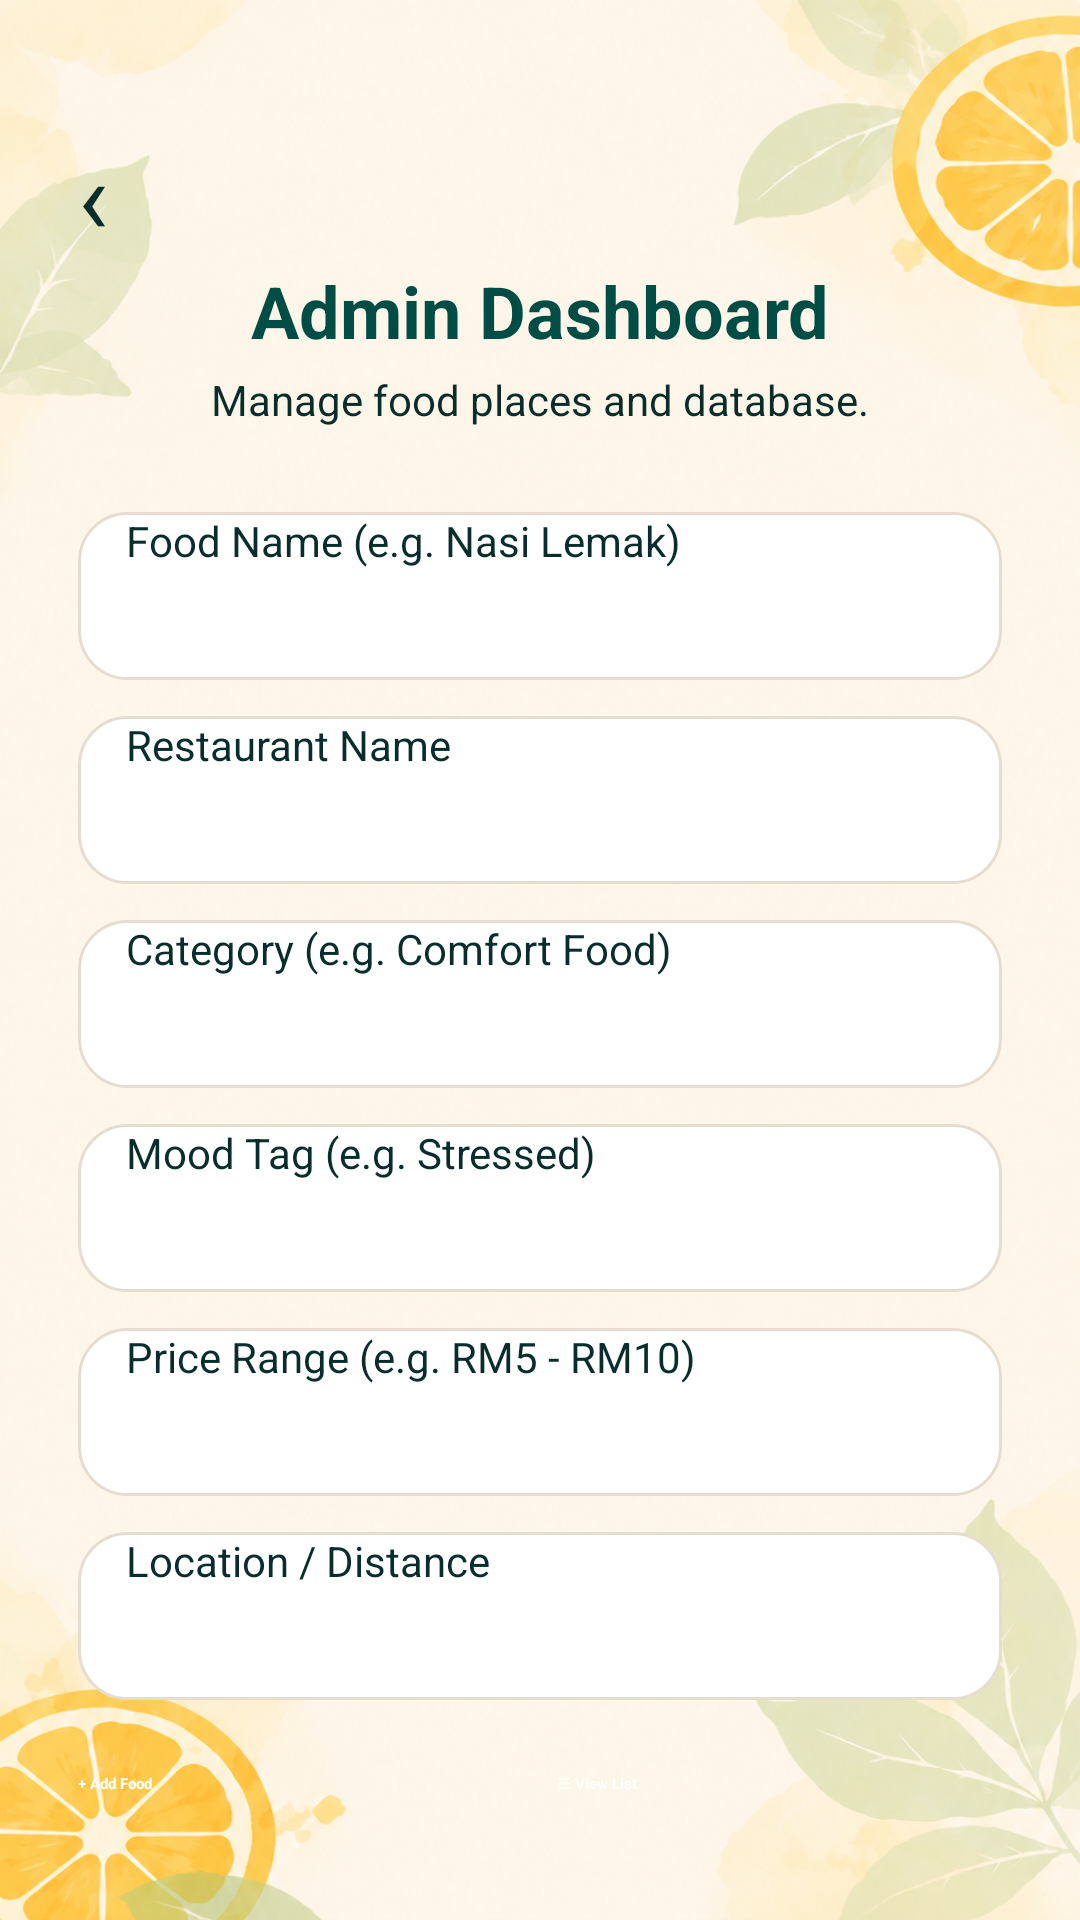

Write the Android layout XML for this screen, with the resource values it uses.
<!-- AndroidManifest.xml: application theme Theme.MoodMeal -->
<!-- res/layout/activity_admin_crud.xml -->
<?xml version="1.0" encoding="utf-8"?>
<FrameLayout xmlns:android="http://schemas.android.com/apk/res/android"
    android:layout_width="match_parent"
    android:layout_height="match_parent">

    <ImageView
        android:layout_width="match_parent"
        android:layout_height="match_parent"
        android:scaleType="fitXY"
        android:src="@drawable/bg_theme" />

    <ScrollView
        android:layout_width="match_parent"
        android:layout_height="match_parent"
        android:fillViewport="true"
        android:overScrollMode="never"
        android:scrollbars="none">

        <LinearLayout
            android:layout_width="match_parent"
            android:layout_height="wrap_content"
            android:orientation="vertical"
            android:paddingStart="26dp"
            android:paddingTop="42dp"
            android:paddingEnd="26dp"
            android:paddingBottom="60dp">

            <TextView
                android:id="@+id/tvBackAdmin"
                android:layout_width="match_parent"
                android:layout_height="wrap_content"
                android:text="‹"
                android:textColor="@color/text_dark"
                android:textSize="34sp" />

            <TextView
                android:layout_width="match_parent"
                android:layout_height="wrap_content"
                android:gravity="center"
                android:text="Admin Dashboard"
                android:textColor="@color/dark_teal"
                android:textSize="24sp"
                android:textStyle="bold" />

            <TextView
                android:layout_width="match_parent"
                android:layout_height="wrap_content"
                android:layout_marginTop="4dp"
                android:gravity="center"
                android:text="Manage food places and database."
                android:textColor="@color/text_dark"
                android:textSize="14sp" />

            <LinearLayout
                android:layout_width="match_parent"
                android:layout_height="wrap_content"
                android:layout_marginTop="28dp"
                android:orientation="vertical">

                <EditText
                    android:id="@+id/etFoodName"
                    android:layout_width="match_parent"
                    android:layout_height="56dp"
                    android:layout_marginBottom="12dp"
                    android:background="@drawable/white_button"
                    android:hint="Food Name (e.g. Nasi Lemak)"
                    android:paddingStart="16dp"
                    android:paddingEnd="16dp"
                    android:textColor="@color/text_dark"
                    android:textSize="14sp"
                    android:inputType="textPersonName" />

                <EditText
                    android:id="@+id/etRestaurant"
                    android:layout_width="match_parent"
                    android:layout_height="56dp"
                    android:layout_marginBottom="12dp"
                    android:background="@drawable/white_button"
                    android:hint="Restaurant Name"
                    android:paddingStart="16dp"
                    android:paddingEnd="16dp"
                    android:textColor="@color/text_dark"
                    android:textSize="14sp"
                    android:inputType="textPersonName" />

                <EditText
                    android:id="@+id/etCategory"
                    android:layout_width="match_parent"
                    android:layout_height="56dp"
                    android:layout_marginBottom="12dp"
                    android:background="@drawable/white_button"
                    android:hint="Category (e.g. Comfort Food)"
                    android:paddingStart="16dp"
                    android:paddingEnd="16dp"
                    android:textColor="@color/text_dark"
                    android:textSize="14sp"
                    android:inputType="text" />

                <EditText
                    android:id="@+id/etMoodTag"
                    android:layout_width="match_parent"
                    android:layout_height="56dp"
                    android:layout_marginBottom="12dp"
                    android:background="@drawable/white_button"
                    android:hint="Mood Tag (e.g. Stressed)"
                    android:paddingStart="16dp"
                    android:paddingEnd="16dp"
                    android:textColor="@color/text_dark"
                    android:textSize="14sp"
                    android:inputType="text" />

                <EditText
                    android:id="@+id/etPriceRange"
                    android:layout_width="match_parent"
                    android:layout_height="56dp"
                    android:layout_marginBottom="12dp"
                    android:background="@drawable/white_button"
                    android:hint="Price Range (e.g. RM5 - RM10)"
                    android:paddingStart="16dp"
                    android:paddingEnd="16dp"
                    android:textColor="@color/text_dark"
                    android:textSize="14sp"
                    android:inputType="text" />

                <EditText
                    android:id="@+id/etLocation"
                    android:layout_width="match_parent"
                    android:layout_height="56dp"
                    android:layout_marginBottom="24dp"
                    android:background="@drawable/white_button"
                    android:hint="Location / Distance"
                    android:paddingStart="16dp"
                    android:paddingEnd="16dp"
                    android:textColor="@color/text_dark"
                    android:textSize="14sp"
                    android:inputType="text" />
            </LinearLayout>

            <LinearLayout
                android:layout_width="match_parent"
                android:layout_height="wrap_content"
                android:layout_marginBottom="12dp"
                android:orientation="horizontal">

                <Button
                    android:id="@+id/btnAddFood"
                    android:layout_width="0dp"
                    android:layout_height="60dp"
                    android:layout_marginEnd="6dp"
                    android:layout_weight="1"
                    android:backgroundTint="@color/dark_teal"
                    android:text="+ Add Food"
                    android:textAllCaps="false"
                    android:textColor="@color/white"
                    android:textStyle="bold" />

                <Button
                    android:id="@+id/btnViewFood"
                    android:layout_width="0dp"
                    android:layout_height="60dp"
                    android:layout_marginStart="6dp"
                    android:layout_weight="1"
                    android:backgroundTint="#4A6572"
                    android:text="☰ View List"
                    android:textAllCaps="false"
                    android:textColor="@color/white"
                    android:textStyle="bold" />
            </LinearLayout>

            <LinearLayout
                android:layout_width="match_parent"
                android:layout_height="wrap_content"
                android:orientation="horizontal">

                <Button
                    android:id="@+id/btnEditFood"
                    android:layout_width="0dp"
                    android:layout_height="60dp"
                    android:layout_marginEnd="6dp"
                    android:layout_weight="1"
                    android:backgroundTint="#F2A900"
                    android:text="✎ Edit Details"
                    android:textAllCaps="false"
                    android:textColor="@color/white"
                    android:textStyle="bold" />

                <Button
                    android:id="@+id/btnDeleteFood"
                    android:layout_width="0dp"
                    android:layout_height="60dp"
                    android:layout_marginStart="6dp"
                    android:layout_weight="1"
                    android:backgroundTint="@color/danger"
                    android:text="🗑 Delete"
                    android:textAllCaps="false"
                    android:textColor="@color/white"
                    android:textStyle="bold" />
            </LinearLayout>

        </LinearLayout>
    </ScrollView>

</FrameLayout>
<!-- resources referenced by this layout -->
<resources>
  <color name="danger">#E53935</color>
  <color name="dark_teal">#004D45</color>
  <color name="text_dark">#082D2A</color>
  <color name="white">#FFFFFF</color>
  <!-- drawable bg_theme: png bitmap (drawable, 903154 bytes) -->
  <!-- drawable white_button (drawable) -->
  <?xml version="1.0" encoding="utf-8"?>
  <shape xmlns:android="http://schemas.android.com/apk/res/android">
      <solid android:color="#FFFFFF" />
      <stroke
          android:width="1dp"
          android:color="#E5DED0" />
      <corners android:radius="16dp" />
  </shape>
  <style name="Theme.MoodMeal" parent="@android:style/Theme.Material.Light.NoActionBar">
          <item name="android:fontFamily">sans</item>
          <item name="android:windowLightStatusBar">true</item>
          <item name="android:statusBarColor">@color/cream</item>
          <item name="android:navigationBarColor">@color/cream</item>
          <item name="android:colorAccent">@color/teal</item>
      </style>
  <color name="cream">#FFF8E9</color>
  <color name="teal">#009B93</color>
</resources>
